pico-8 play session: mixed d-pad (fixed 12-tick cycle), after a click and taps of 🅾, ❎, 🅾+❎, 🅾 in the second before t = 0

[t = 4 s] mixed d-pad (1.2s cycle ×~3): → ← ↑ ↓ + 🅾/❎ taps, ~4s
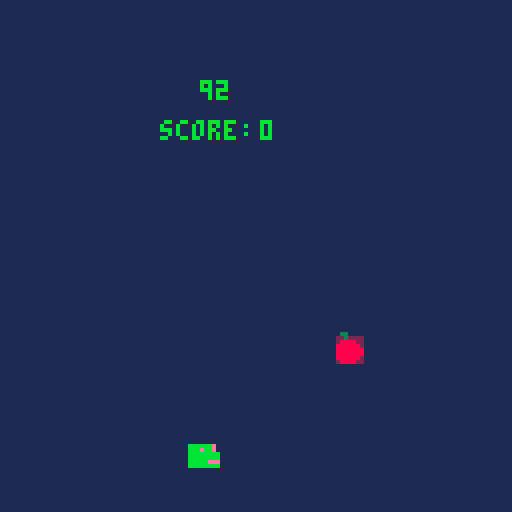
[t = 6 s] mixed d-pad (1.2s cycle ×~5): → ← ↑ ↓ + 🅾/❎ taps, ~6s
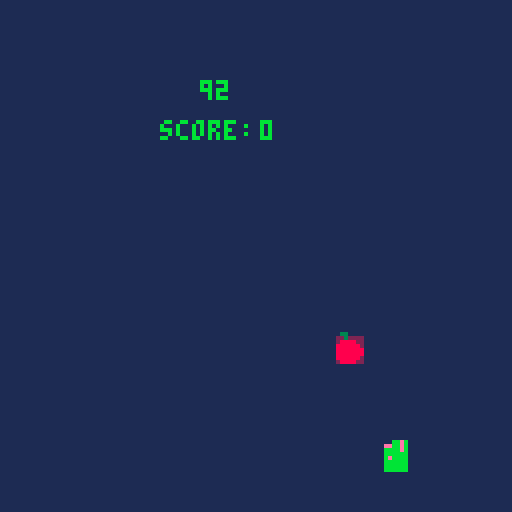

pico-8 cartridge
version 43
__lua__
function _init()
--player
		a1x,a1y = 40,50
		a2x,a2y = 45,55
--apple
		b1x,b1y = -8,-8
		b2x,b2y	= -2,-2
--collition check		
		check = 1
--random number
		i = 0
--bewegungs richtung		
		rich = 3
--score
		s = 0
--sprit diraction
		sd = 4
		sdm = 0
		sde = 0
end

function _update60()

--new player movement
		if btn(0) then
				rich = 0
				sd = 1
				sdm = 18
		elseif btn(1) then
				rich = 1
				sd = 2
				sdm = 18
		elseif btn(2) then
				rich = 2
				sd = 3
				sdm = 19
		elseif btn(3) then
				rich = 3
				sd = 4
				sdm = 19
		end
--auto move in diraction		
		if rich == 0 then
				a1x -= 1
				a2x -= 1
		elseif rich == 1 then
				a1x += 1
				a2x += 1
		elseif rich == 2 then
				a1y -= 1
				a2y -= 1
		elseif rich == 3 then
				a1y += 1
				a2y += 1
		end
		
		--collition check
		if a1x > b2x or
		 		a1y > b2y or
		 		a2x < b1x or
		 		a2y < b1y then
		else 
				check = 1
				sfx(0)
				s += 1	
				b1x,b1y,b2x,b2y=-8,-8,-2,-2
		end
--teleport to the other wall
		if a1x < 0 then
				a1x = 123
				a2x	= 128
		end
		if a2x > 128 then
				a1x = 0
				a2x	= 5
		end
		if a1y < 0 then
				a1y = 123
				a2y = 128
		end
		if a2y > 128 then
				a1y = 0
				a2y = 5
		end
end

function _draw()
		cls(1)
		print(i,50,20,11)
		print("score:",40,30,11)
		print(s,65,30,11)
		--player
		rectfill(a1x,a1y,a2x,a2y,14)
		spr(sd,a1x-1,a1y-1)
		
		if s > 0 then
			rectfill(a1x+7,a1y,a2x+9,a2y,14)
			spr(sdm,a1x+7,a1y+7)
		end
		
		--randomized apple
		if check < 1 then		
				rectfill(b1x,b1y,b2x,b2y,2)
				spr(6,b1x-1,b1y-1)
		else
				--randomiz position
				i = flr(rnd(120))
				while i < 15 do		
				 	i = flr(rnd(120))
				end
				--min abstand zum player
				while 
						i < a1x+35 and
						i > a1x-35 or
						i < a1y+35 and
				 	i > a1y-35 do
				 			i = flr(rnd(120))
				 					while i < 15 do		
				 							i = flr(rnd(120))
										end
				end
				b1x += i			
				b2x += i			
				b1y += i			
				b2y += i
									
				check -= 1	
		end
end
__gfx__
000000000000000000000000000bbeb00bbbbbb00000000000330000000000000000000000000000000000000000000000000000000000000000000000000000
0000000000bbbbbbbbbbbb00000bbeb00bbbbbb00000000000030000000000000000000000000000000000000000000000000000000000000000000000000000
0070070000bbebbbbbbebb000bbbbeb00bbbbbb00000000000888800000000000000000000000000000000000000000000000000000000000000000000000000
00077000bbbbbbbbbbbbbbbb0bbbbbb00bbbbeb00000000008888880000000000000000000000000000000000000000000000000000000000000000000000000
00077000bbbbbbbbbbbbbbbb0bebbbb00bbbbbb00000000008888888000000000000000000000000000000000000000000000000000000000000000000000000
00700700eeebbbbbbbbbbeee0bbbbbb00bebbbb00000000008888888000000000000000000000000000000000000000000000000000000000000000000000000
00000000bbbbbbbbbbbbbbbb0bbbbbb00bebb0000000000008888880000000000000000000000000000000000000000000000000000000000000000000000000
0000000000000000000000000bbbbbb00bebb0000000000000888800000000000000000000000000000000000000000000000000000000000000000000000000
0000000000000000000000000bbbbbb00bbbbbb00000000000000000000000000000000000000000000000000000000000000000000000000000000000000000
00000000bbbbbbbbbbbbbbbb0bbbbbb00bbbbbb00000000000000000000000000000000000000000000000000000000000000000000000000000000000000000
00000000bbbbbbbbbbbbbbbb0bbbbbb00bbbbbb00000000000000000000000000000000000000000000000000000000000000000000000000000000000000000
00000000bbbbbbbbbbbbbbbb0bbbbbb00bbbbbb00000000000000000000000000000000000000000000000000000000000000000000000000000000000000000
00000000bbbbbbbbbbbbbbbb0bbbbbb00bbbbbb00000000000000000000000000000000000000000000000000000000000000000000000000000000000000000
00000000bbbbbbbbbbbbbbbb0bbbbbb00bbbbbb00000000000000000000000000000000000000000000000000000000000000000000000000000000000000000
00000000bbbbbbbbbbbbbbbb0bbbbbb00bbbbbb00000000000000000000000000000000000000000000000000000000000000000000000000000000000000000
0000000000000000000000000bbbbbb00bbbbbb00000000000000000000000000000000000000000000000000000000000000000000000000000000000000000
0000000000000000000000000bbbbbb0000bb0000000000000000000000000000000000000000000000000000000000000000000000000000000000000000000
00000000bbbbbb0000bbbbbb0bbbbbb000bbbb000000000000000000000000000000000000000000000000000000000000000000000000000000000000000000
00000000bbbbbbb00bbbbbbb0bbbbbb00bbbbbb00000000000000000000000000000000000000000000000000000000000000000000000000000000000000000
00000000bbbbbbbbbbbbbbbb0bbbbbb00bbbbbb00000000000000000000000000000000000000000000000000000000000000000000000000000000000000000
00000000bbbbbbbbbbbbbbbb0bbbbbb00bbbbbb00000000000000000000000000000000000000000000000000000000000000000000000000000000000000000
00000000bbbbbbb00bbbbbbb0bbbbbb00bbbbbb00000000000000000000000000000000000000000000000000000000000000000000000000000000000000000
00000000bbbbbb0000bbbbbb00bbbb000bbbbbb00000000000000000000000000000000000000000000000000000000000000000000000000000000000000000
000000000000000000000000000bb0000bbbbbb00000000000000000000000000000000000000000000000000000000000000000000000000000000000000000
__gff__
0002020201000100000000000000000000000000000000000000000000000000000000000000000000000000000000000000000000000000000000000000000000000000000000000000000000000000000000000000000000000000000000000000000000000000000000000000000000000000000000000000000000000000
0000000000000000000000000000000000000000000000000000000000000000000000000000000000000000000000000000000000000000000000000000000000000000000000000000000000000000000000000000000000000000000000000000000000000000000000000000000000000000000000000000000000000000
